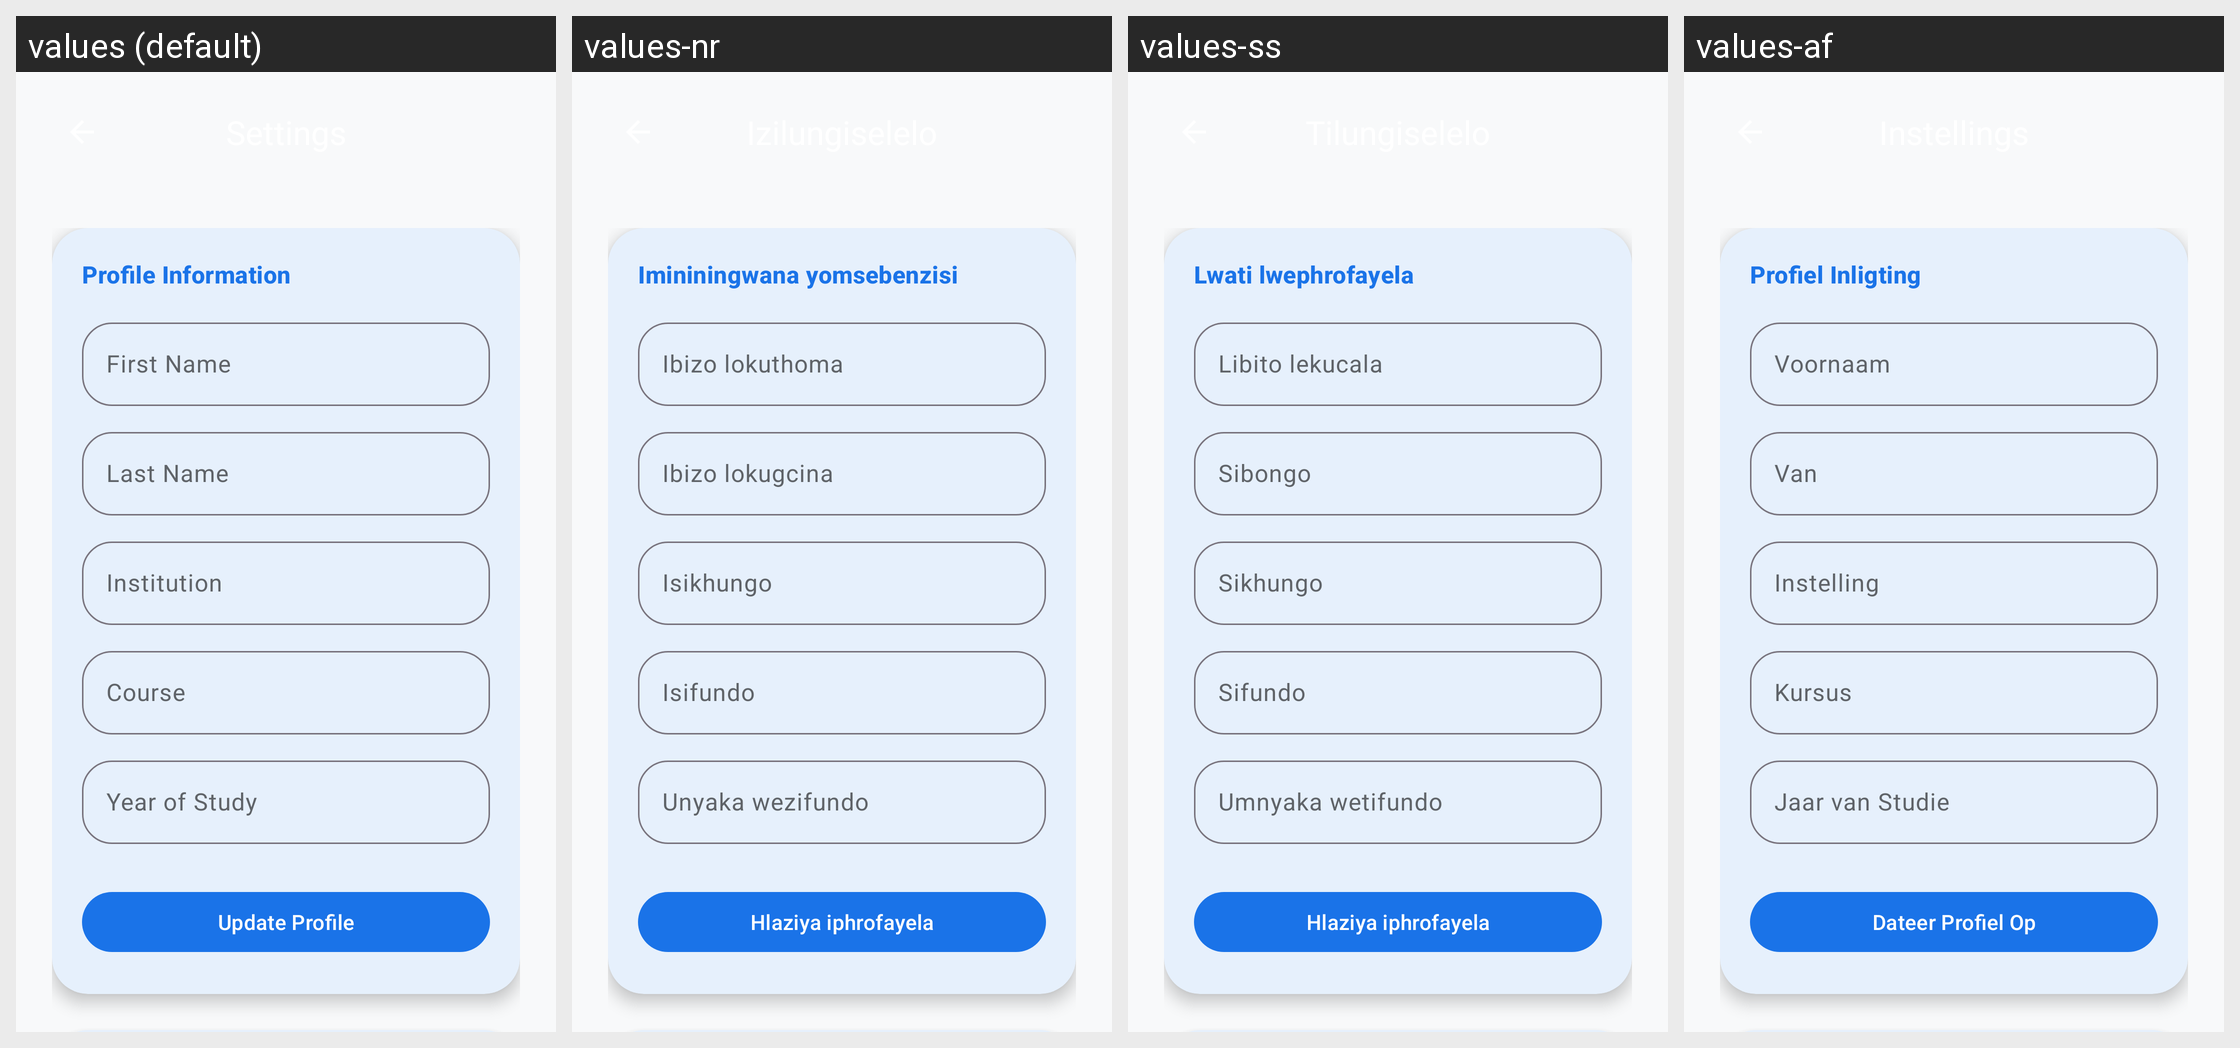

For this localized Android screen grid, give each drawn string resource with its value in every locale shown.
Android screen res/layout/activity_settings.xml rendered under 4 locales, left to right: values (default), values-nr, values-ss, values-af. Device: Nexus 5 (rendered at 1080×1920; each locale shown at half size, 540×960, under a caption strip naming it); theme Theme.CampusSync.
Other locales in the repository, not shown: values-nso, values-st, values-tn, values-ts, values-ve, values-xh, values-zu.
Strings drawn on this screen, with the default value and each locale's value (text and hints the layout hard-codes, and strings that could not be matched under every locale, appear in the picture but are not listed):

settings_profile_info
  values: Profile Information
  values-nr: Imininingwana yomsebenzisi
  values-ss: Lwati lwephrofayela
  values-af: Profiel Inligting

settings_first_name
  values: First Name
  values-nr: Ibizo lokuthoma
  values-ss: Libito lekucala
  values-af: Voornaam

settings_last_name
  values: Last Name
  values-nr: Ibizo lokugcina
  values-ss: Sibongo
  values-af: Van

settings_institution
  values: Institution
  values-nr: Isikhungo
  values-ss: Sikhungo
  values-af: Instelling

settings_course
  values: Course
  values-nr: Isifundo
  values-ss: Sifundo
  values-af: Kursus

settings_year
  values: Year of Study
  values-nr: Unyaka wezifundo
  values-ss: Umnyaka wetifundo
  values-af: Jaar van Studie

settings_btn_update
  values: Update Profile
  values-nr: Hlaziya iphrofayela
  values-ss: Hlaziya iphrofayela
  values-af: Dateer Profiel Op
